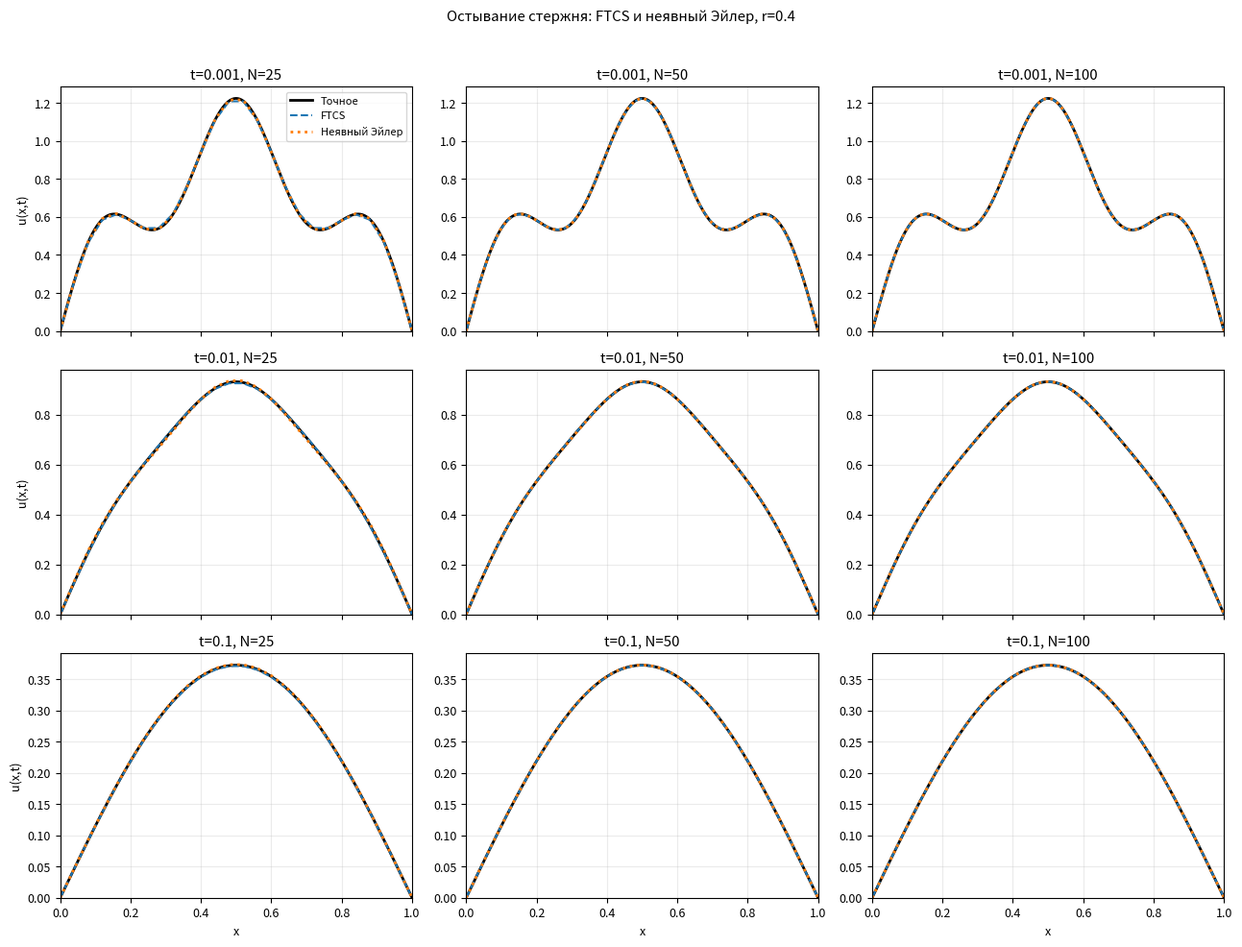
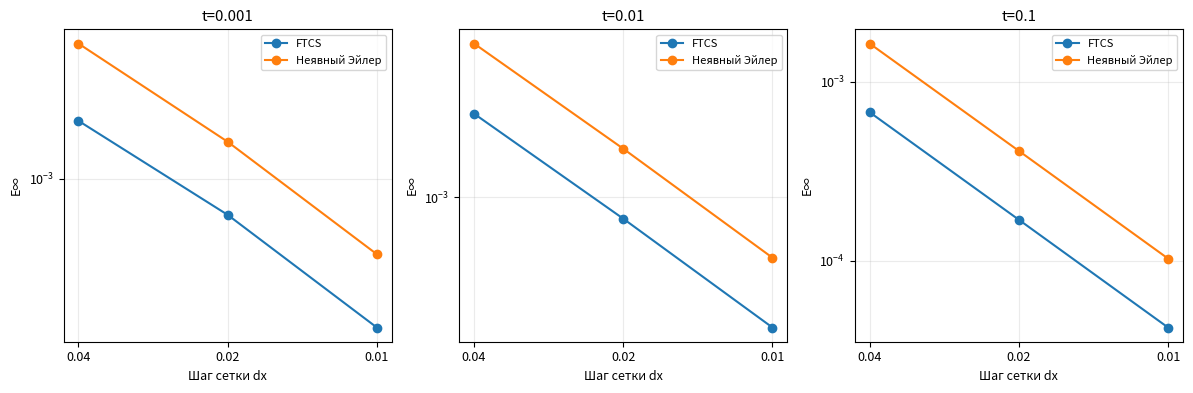

Here is the Python script that generated these plots, in order:
"""Остывание стержня: FTCS и неявный Эйлер при dt=0.4*dx**2.

Зависимости: numpy, matplotlib.
Запуск: python 7.1_green_melnikov.py
Расчёт без графических окон: python 7.1_green_melnikov.py --no-gui
"""

import argparse
import numpy as np


R = 0.4
SIZES = (25, 50, 100)  # Количество интервалов, узлов на один больше.
TIMES = (0.001, 0.01, 0.1)
METHODS = ("FTCS", "Неявный Эйлер")


def exact(x, t):
    u = (np.exp(-np.pi**2 * t) * np.sin(np.pi * x)
         + 0.3 * np.exp(-25 * np.pi**2 * t) * np.sin(5 * np.pi * x))
    u[0] = u[-1] = 0.0
    return u


def ftcs_step(u, ratio):
    new = np.zeros_like(u)
    new[1:-1] = u[1:-1] + ratio * (u[:-2] - 2*u[1:-1] + u[2:])
    return new


def factor_tridiagonal(size, ratio):
    # Диагональ 1+2r, соседние диагонали −r. Метод прогонки.
    diagonal = np.empty(size)
    diagonal[0] = 1 + 2 * ratio
    for i in range(1, size):
        diagonal[i] = 1 + 2 * ratio - ratio**2 / diagonal[i - 1]
    return diagonal


def implicit_step(u, ratio, diagonal):
    rhs = u[1:-1].copy()
    for i in range(1, len(rhs)):
        rhs[i] += ratio * rhs[i - 1] / diagonal[i - 1]
    rhs[-1] /= diagonal[-1]
    for i in range(len(rhs) - 2, -1, -1):
        rhs[i] = (rhs[i] + ratio * rhs[i + 1]) / diagonal[i]
    new = np.zeros_like(u)
    new[1:-1] = rhs
    return new


def compute(N, target):
    dx = 1.0 / N
    x = np.linspace(0, 1, N + 1)
    dt_nominal = R * dx**2
    n = int(np.ceil(target / dt_nominal - 1e-12))
    u_explicit = exact(x, 0.0)
    u_implicit = u_explicit.copy()
    normal_diagonal = factor_tridiagonal(N - 1, R)
    t = 0.0
    for k in range(n):
        next_t = min((k + 1) * dt_nominal, target)
        dt = next_t - t
        ratio = dt / dx**2
        if abs(ratio - R) < 1e-12:
            diagonal = normal_diagonal
        else:
            diagonal = factor_tridiagonal(N - 1, ratio)
        u_explicit = ftcs_step(u_explicit, ratio)
        u_implicit = implicit_step(u_implicit, ratio, diagonal)
        t = next_t

    solutions = {METHODS[0]: u_explicit, METHODS[1]: u_implicit}
    truth = exact(x, target)
    return {
        "x": x, "dx": dx, "dt": dt_nominal, "time": t,
        "solutions": solutions,
        "errors": {name: np.max(np.abs(u - truth)) for name, u in solutions.items()},
    }


def print_report(results):
    print("Остывание стержня: r=0.4; основной шаг dt=0.4*dx².")
    print("При удвоении числа интервалов dx уменьшается вдвое, dt — вчетверо.")
    print("Последний шаг до каждого заданного момента при необходимости сокращается.")
    print("Порядок p=log2(E_N/E_(2N)); p указан относительно предыдущей сетки.\n")
    print(f"{'t':>7} {'Метод':>16} {'N':>5} {'dx':>9} {'dt':>12} {'E_inf':>13} {'p':>7}")
    for target in TIMES:
        for name in METHODS:
            previous_error = None
            for N in SIZES:
                result = results[N, target]
                error = result["errors"][name]
                order = "—" if previous_error is None else f"{np.log2(previous_error / error):.3f}"
                print(f"{target:7.3f} {name:>16} {N:5d} {result['dx']:9.5f} "
                      f"{result['dt']:12.5e} {error:13.6e} {order:>7}")
                previous_error = error

    print("\nОбе схемы имеют погрешность O(dt + dx²). При dt=0.4*dx² ожидается порядок 2 по dx.")
    print("На грубых сетках оценки отличаются от 2; на мелких приближаются к 2.")
    print("Ответ: мелкие детали соответствуют большим пространственным частотам.")
    print("Мода sin(kπx) затухает как exp(−k²π²t), поэтому пятая мода затухает")
    print("в 25 раз быстрее первой по показателю экспоненты: её характерное время в 25 раз меньше.")


def make_figures(plt, results):
    plt.rcParams.update({"font.size": 9, "axes.grid": True, "grid.alpha": 0.25})
    fig, axes = plt.subplots(3, 3, figsize=(13, 10), sharex=True)
    fig.suptitle("Остывание стержня: FTCS и неявный Эйлер, r=0.4")
    dense_x = np.linspace(0, 1, 1001)
    for row, target in enumerate(TIMES):
        for col, N in enumerate(SIZES):
            ax = axes[row, col]
            result = results[N, target]
            ax.plot(dense_x, exact(dense_x, target), "k", lw=2, label="Точное")
            ax.plot(result["x"], result["solutions"][METHODS[0]], "--",
                    color="tab:blue", label=METHODS[0])
            ax.plot(result["x"], result["solutions"][METHODS[1]], ":",
                    color="tab:orange", lw=2, label=METHODS[1])
            ax.set(title=f"t={target:g}, N={N}", xlim=(0, 1))
            # В пределах строки сохраняем одинаковый масштаб температур.
            ax.set_ylim(0, 1.05 * np.max(exact(dense_x, target)))
            if row == 2:
                ax.set_xlabel("x")
            if col == 0:
                ax.set_ylabel("u(x,t)")
    axes[0, 0].legend(fontsize=8)
    fig.tight_layout(rect=[0, 0, 1, 0.96])

    fig, axes = plt.subplots(1, 3, figsize=(12, 4))
    dxs = np.array([1.0 / N for N in SIZES])
    for ax, target in zip(axes, TIMES):
        for name, color in zip(METHODS, ["tab:blue", "tab:orange"]):
            errors = np.array([results[N, target]["errors"][name] for N in SIZES])
            ax.loglog(dxs, errors, "o-", color=color, label=name)
        ax.set(title=f"t={target:g}", xlabel="Шаг сетки dx", ylabel="E∞")
        ax.set_xticks(dxs, [f"{dx:g}" for dx in dxs])
        ax.minorticks_off()
        ax.invert_xaxis()
        ax.legend(fontsize=8)
    fig.tight_layout()


def main():
    parser = argparse.ArgumentParser(description=__doc__)
    parser.add_argument("--no-gui", action="store_true", help="Расчёт и таблица без окон")
    args = parser.parse_args()
    results = {(N, target): compute(N, target) for target in TIMES for N in SIZES}
    print_report(results)
    if not args.no_gui:
        import matplotlib.pyplot as plt
        make_figures(plt, results)
        plt.show()


if __name__ == "__main__":
    main()
